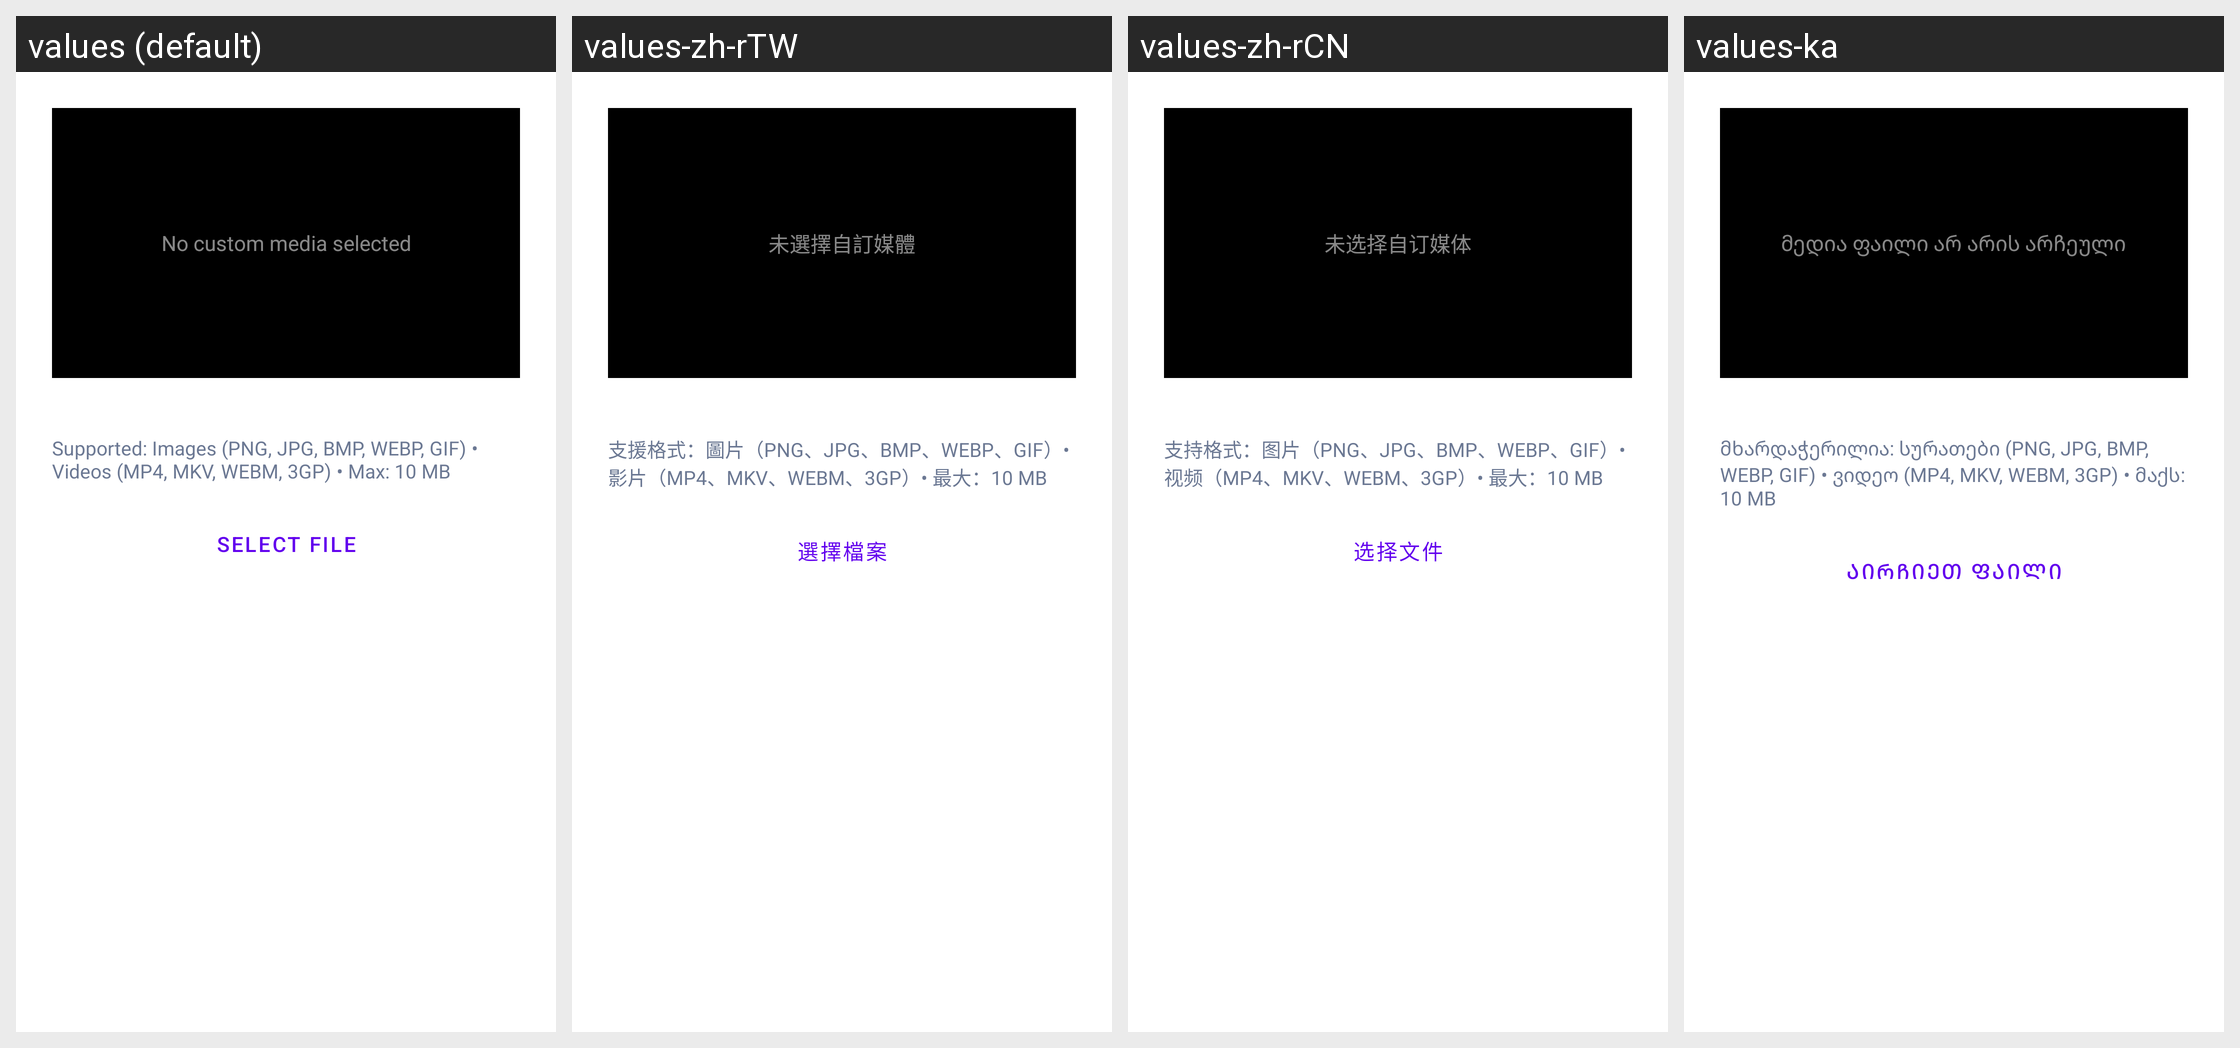

The Android screen above is rendered under several locales of the same app. Produce the string resources it draws, with the default and per-locale values.
Android screen res/layout/dialog_loading_screen.xml rendered under 4 locales, left to right: values (default), values-zh-rTW, values-zh-rCN, values-ka. Device: Nexus 5 (rendered at 1080×1920; each locale shown at half size, 540×960, under a caption strip naming it); theme Theme.MaterialComponents.DayNight.NoActionBar.
Other locales in the repository, not shown: values-ar, values-cs, values-de, values-es, values-es-rES, values-hu, values-it, values-ja, values-ko, values-nl, values-pl, values-pt-rBR, values-ro, values-ru, values-tr, values-uk, values-vi.
Strings drawn on this screen, with the default value and each locale's value (text and hints the layout hard-codes, and strings that could not be matched under every locale, appear in the picture but are not listed):

loading_screen_no_media
  values: No custom media selected
  values-zh-rTW: 未選擇自訂媒體
  values-zh-rCN: 未选择自订媒体
  values-ka: მედია ფაილი არ არის არჩეული

loading_screen_supported_formats
  values: Supported: Images (PNG, JPG, BMP, WEBP, GIF) • Videos (MP4, MKV, WEBM, 3GP) • Max: 10 MB
  values-zh-rTW: 支援格式：圖片（PNG、JPG、BMP、WEBP、GIF）• 影片（MP4、MKV、WEBM、3GP）• 最大：10 MB
  values-zh-rCN: 支持格式：图片（PNG、JPG、BMP、WEBP、GIF）• 视频（MP4、MKV、WEBM、3GP）• 最大：10 MB
  values-ka: მხარდაჭერილია: სურათები (PNG, JPG, BMP, WEBP, GIF) • ვიდეო (MP4, MKV, WEBM, 3GP) • მაქს: 10 MB

loading_screen_select_file
  values: Select file
  values-zh-rTW: 選擇檔案
  values-zh-rCN: 选择文件
  values-ka: აირჩიეთ ფაილი
